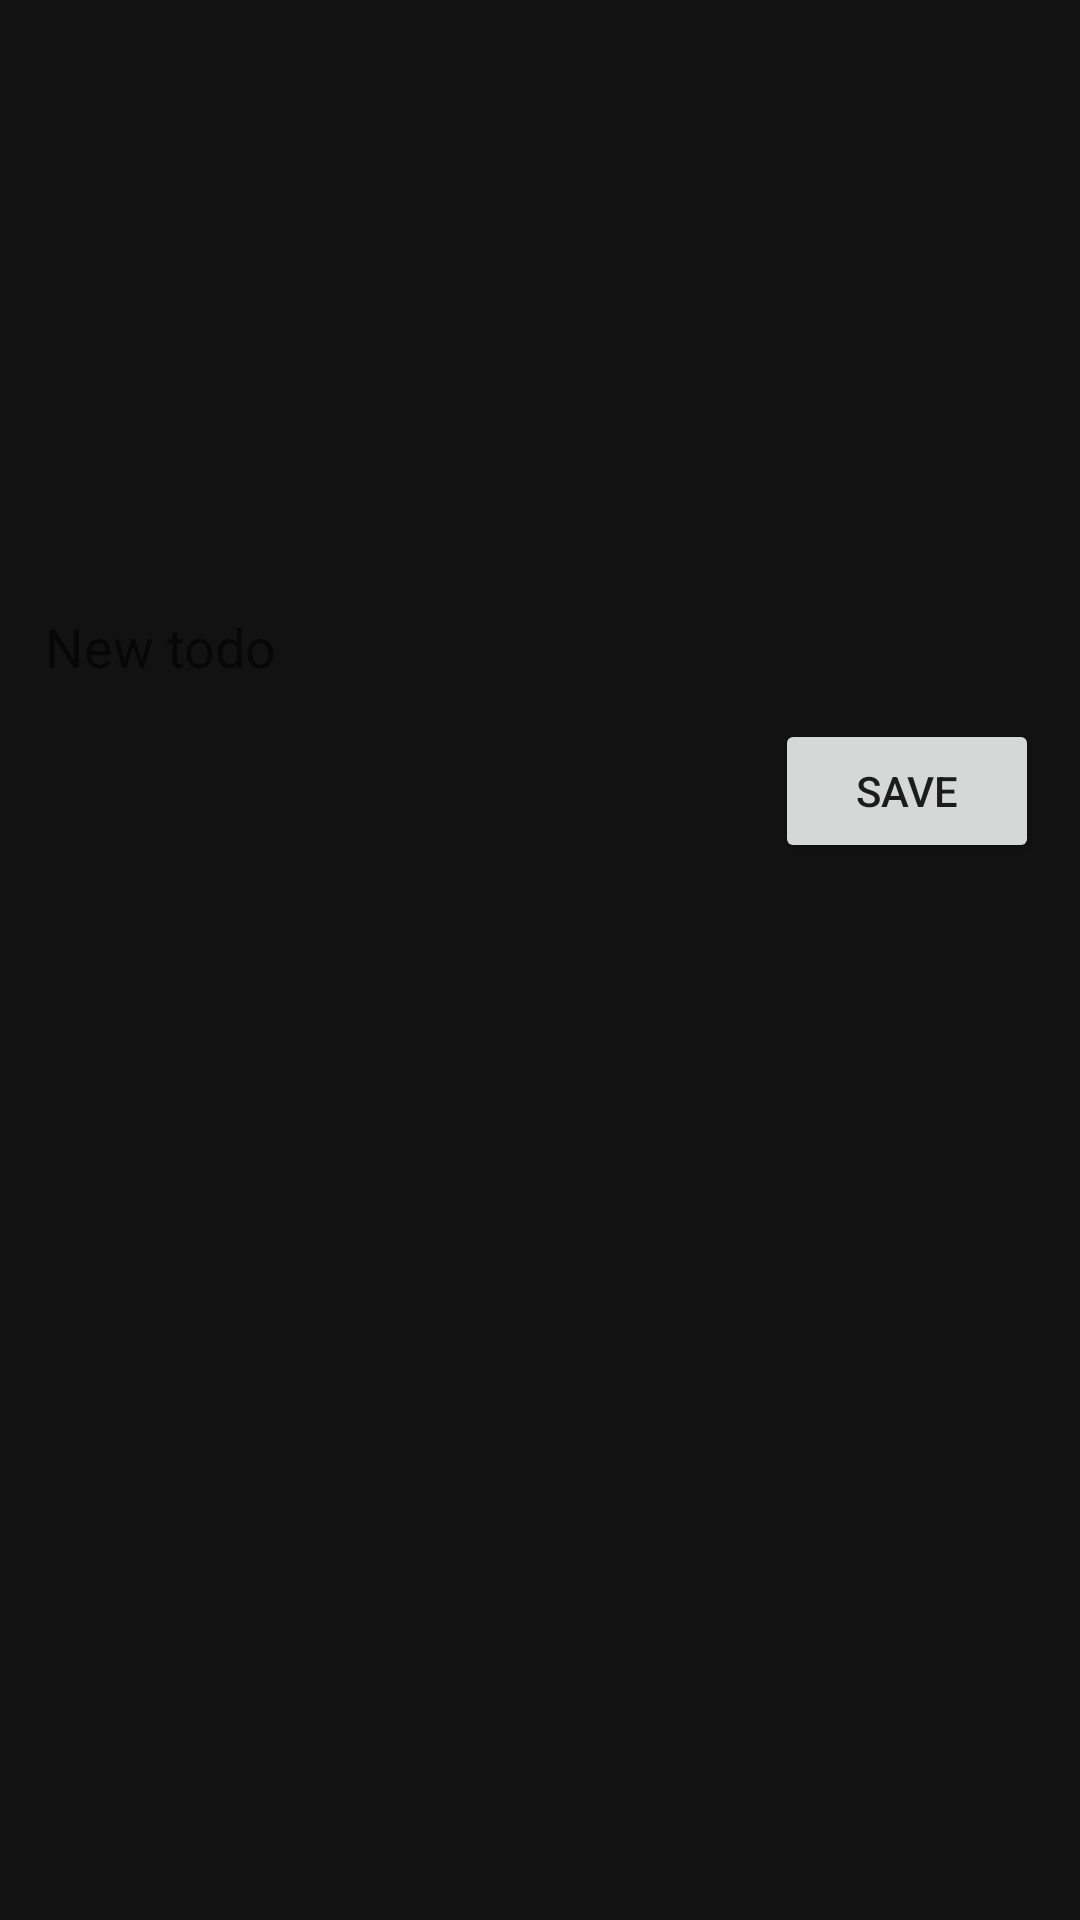

This screen was rendered from an Android layout file. Write that file and the resources it references.
<!-- AndroidManifest.xml: application theme Theme.LVLApp -->
<!-- res/layout/todo_popup.xml -->
<?xml version="1.0" encoding="utf-8"?>
<androidx.constraintlayout.widget.ConstraintLayout xmlns:android="http://schemas.android.com/apk/res/android"
    xmlns:app="http://schemas.android.com/apk/res-auto"
    xmlns:tools="http://schemas.android.com/tools"
    android:layout_width="match_parent"
    android:layout_height="match_parent"
    android:background="@color/dark_bg"
    >

    <EditText
        android:id="@+id/title_todo"
        android:layout_width="match_parent"
        android:layout_height="wrap_content"
        android:maxLines="1"
        android:inputType="text"
        android:hint="New todo"
        android:paddingLeft="15dp"
        android:background="@null"
        app:layout_constraintBottom_toBottomOf="parent"
        app:layout_constraintEnd_toEndOf="parent"
        app:layout_constraintStart_toStartOf="parent"
        app:layout_constraintTop_toTopOf="parent"
        app:layout_constraintVertical_bias="0.32999998" />

    <Button
        android:id="@+id/btn_save"
        android:layout_width="wrap_content"
        android:layout_height="wrap_content"
        android:layout_marginTop="12dp"
        android:text="Save"
        app:layout_constraintBottom_toBottomOf="parent"
        app:layout_constraintEnd_toEndOf="parent"
        app:layout_constraintHorizontal_bias="0.95"
        app:layout_constraintStart_toStartOf="parent"
        app:layout_constraintTop_toBottomOf="@+id/title_todo"
        app:layout_constraintVertical_bias="0.0" />


</androidx.constraintlayout.widget.ConstraintLayout>
<!-- resources referenced by this layout -->
<resources>
  <color name="dark_bg">#121212</color>
  <style name="Theme.LVLApp" parent="Theme.MaterialComponents.DayNight.DarkActionBar">
          
          <item name="colorPrimary">@color/main</item>
          <item name="colorPrimaryVariant">@color/purple_700</item>
          <item name="colorOnPrimary">@color/dark</item>
          
          <item name="colorSecondary">@color/main</item>
          <item name="colorSecondaryVariant">@color/teal_700</item>
          <item name="colorOnSecondary">@color/white</item>
          
          <item name="android:statusBarColor" tools:targetApi="l">?attr/colorPrimaryVariant</item>
          
      </style>
  <color name="main">#FF3C3C</color>
  <color name="purple_700">#FF3700B3</color>
  <color name="dark">#262626</color>
  <color name="teal_700">#FF018786</color>
  <color name="white">#FFFFFFFF</color>
</resources>
